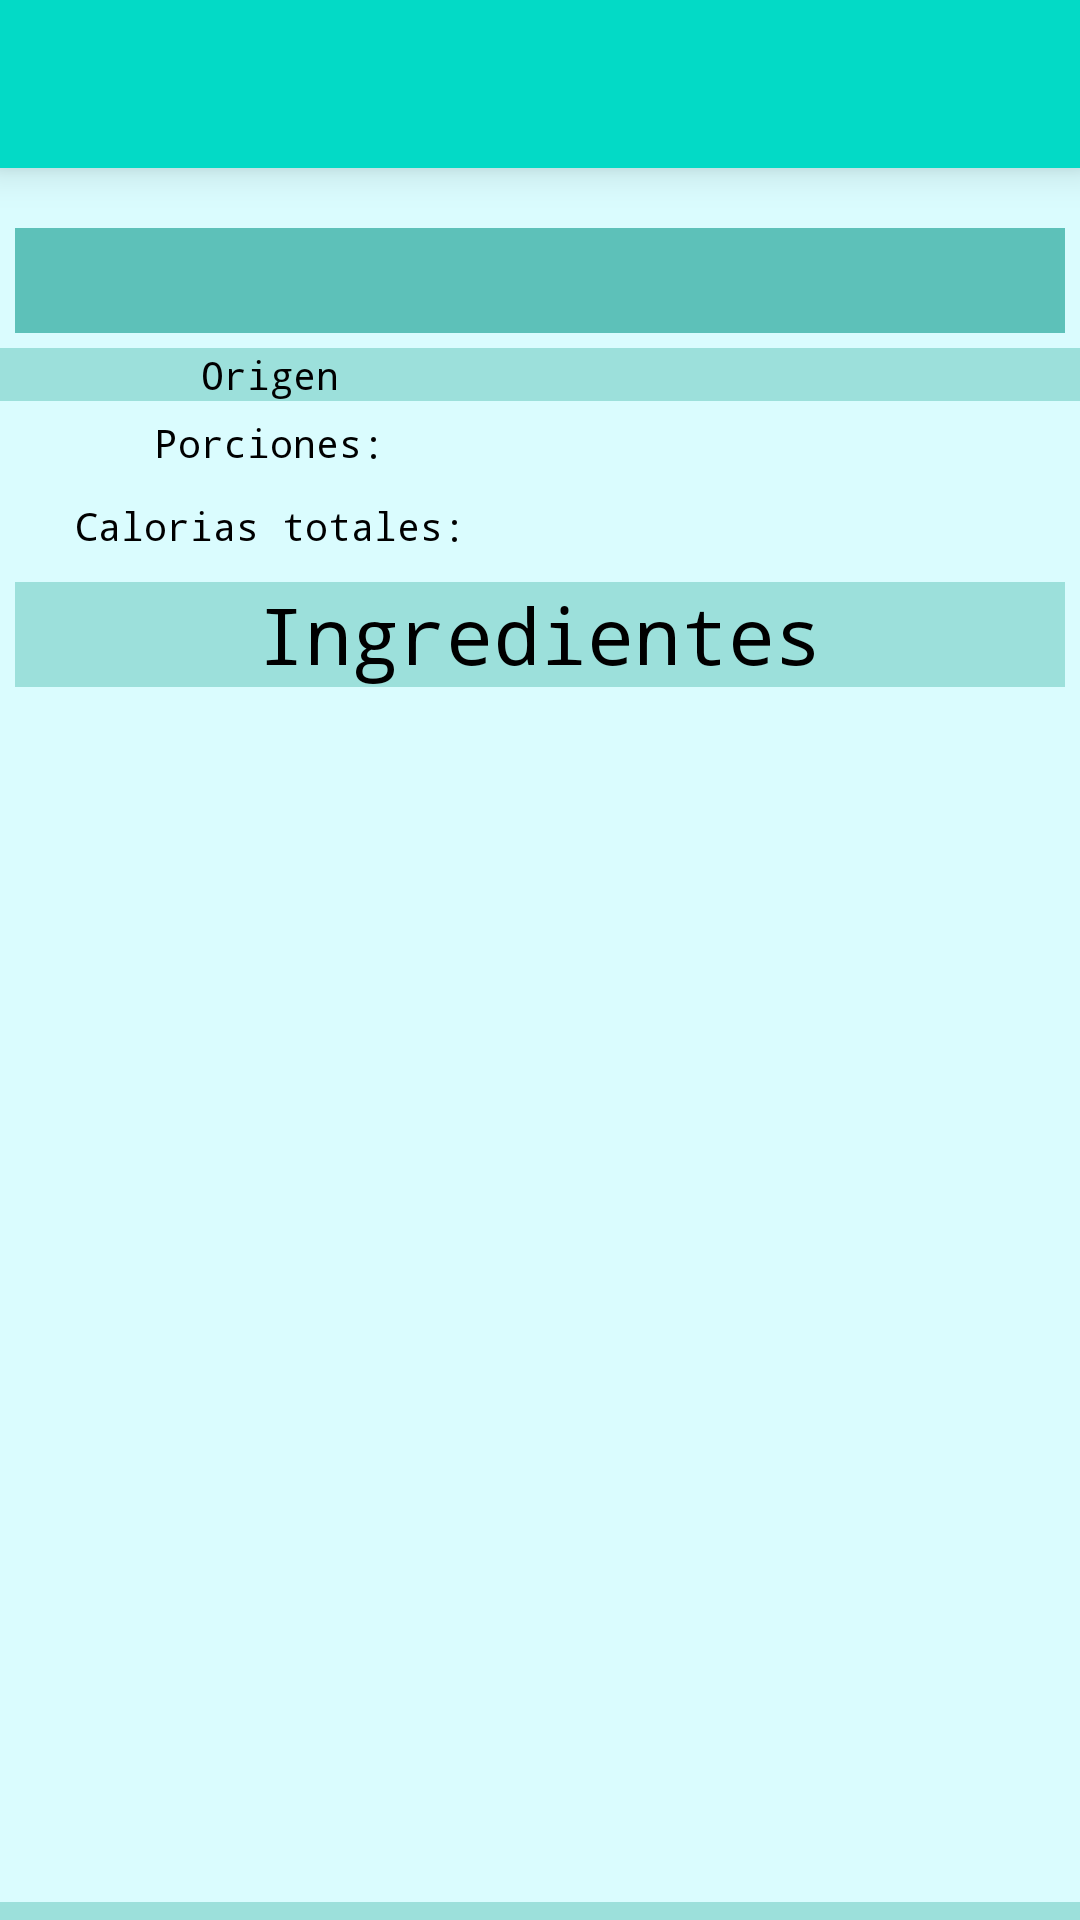

Here is an Android app screen rendered from its layout file. Give the layout XML and the strings, colors and styles it references.
<!-- AndroidManifest.xml: application theme Theme.G12SeminarioTN -->
<!-- res/layout/activity_detalles_receta.xml -->
<?xml version="1.0" encoding="utf-8"?>
<LinearLayout xmlns:android="http://schemas.android.com/apk/res/android"
    xmlns:app="http://schemas.android.com/apk/res-auto"
    xmlns:tools="http://schemas.android.com/tools"
    android:id="@+id/main"
    android:layout_width="match_parent"
    android:layout_height="match_parent"
    tools:context=".DetallesReceta"
    android:orientation="vertical"
    android:background="@color/clarito">


    <include android:id="@+id/toolbar"
        layout="@layout/primary_layout"


        />


    <TextView
        android:id="@+id/tv_nombre_detalle"
        android:layout_width="match_parent"
        android:layout_height="wrap_content"
        android:text=""
        android:textSize="26sp"
        android:gravity="center"
        android:layout_margin="5sp"
        android:textColor="@color/black"
        android:fontFamily="monospace"
        android:background="@color/medio"
        />
    <LinearLayout
        android:layout_width="match_parent"
        android:layout_height="wrap_content"
        android:weightSum="2">

    <TextView
        android:layout_width="match_parent"
        android:layout_height="wrap_content"
        android:text="Origen"
        android:textSize="13sp"
        android:gravity="center"
        android:textColor="@color/black"
        android:fontFamily="monospace"
        android:background="@color/medio_clarito"
        android:layout_weight="1"/>




    <TextView
        android:id="@+id/tv_origen_detalle"
        android:layout_width="match_parent"
        android:layout_height="wrap_content"
        android:text=""
        android:textSize="13sp"
        android:gravity="center"
        android:textColor="@color/black"
        android:fontFamily="monospace"
        android:background="@color/medio_clarito"
        android:layout_weight="1"/>
    </LinearLayout>



    <LinearLayout
        android:layout_width="match_parent"
        android:layout_height="wrap_content"
        android:weightSum="2">

        <TextView
            android:id="@+id/tv_porciones"
            android:layout_width="match_parent"
            android:layout_height="wrap_content"
            android:text="Porciones:"
            android:textSize="13sp"
            android:gravity="center"
            android:layout_margin="5sp"
            android:textColor="@color/black"
            android:fontFamily="monospace"
            android:layout_weight="1"/>

        <TextView
            android:id="@+id/tv_prociones_detalle"
            android:layout_width="match_parent"
            android:layout_height="wrap_content"
            android:text=""
            android:textSize="13sp"
            android:gravity="center"
            android:layout_margin="5sp"
            android:textColor="@color/black"
            android:fontFamily="monospace"
            android:layout_weight="1"/>
    </LinearLayout>

    <LinearLayout
        android:layout_width="match_parent"
        android:layout_height="wrap_content"
        android:weightSum="2">

        <TextView
            android:id="@+id/tv_calorias_totales"
            android:layout_width="match_parent"
            android:layout_height="wrap_content"
            android:layout_margin="5sp"
            android:layout_weight="1"
            android:fontFamily="monospace"
            android:gravity="center"
            android:text="Calorias totales:"
            android:textColor="@color/black"
            android:textSize="13sp" />

        <TextView
            android:id="@+id/tv_calorias_totales_detalle"
            android:layout_width="match_parent"
            android:layout_height="wrap_content"
            android:text=""
            android:textSize="13sp"
            android:gravity="center"
            android:layout_margin="5sp"
            android:textColor="@color/black"
            android:fontFamily="monospace"
            android:layout_weight="1"/>
    </LinearLayout>


    <TextView
        android:layout_width="match_parent"
        android:layout_height="wrap_content"
        android:text="Ingredientes"
        android:textSize="26sp"
        android:gravity="center"
        android:layout_margin="5sp"
        android:textColor="@color/black"
        android:fontFamily="monospace"
        android:background="@color/medio_clarito"/>

    <androidx.recyclerview.widget.RecyclerView
        android:id="@+id/rv_ingredientes"
        android:layout_width="match_parent"
        android:layout_height="400dp"
        app:layoutManager="androidx.recyclerview.widget.LinearLayoutManager"
        tools:listitem="@layout/item_ingrediente" />

    <LinearLayout
        android:layout_width="match_parent"
        android:layout_height="wrap_content"
        android:weightSum="2"
        android:background="@color/medio_clarito">

        <TextView
            android:id="@+id/tv_source"
            android:layout_width="match_parent"
            android:layout_height="wrap_content"
            android:layout_margin="5sp"
            android:layout_weight="1"
            android:fontFamily="monospace"
            android:gravity="center"
            android:text="Fuente"
            android:textColor="@color/black"
            android:textSize="15sp" />

        <TextView
            android:id="@+id/tv_source_detalle"
            android:layout_width="match_parent"
            android:layout_height="wrap_content"
            android:text=""
            android:textSize="15sp"
            android:gravity="center"
            android:layout_margin="5sp"
            android:textColor="@color/black"
            android:fontFamily="monospace"
            android:layout_weight="1"/>
    </LinearLayout>

    <TextView
        android:layout_width="match_parent"
        android:layout_height="wrap_content"
        android:text="Accede a las instrucciones desde aqui"
        android:textSize="13sp"
        android:gravity="center"
        android:layout_margin="5sp"
        android:textColor="@color/black"
        android:fontFamily="monospace"
        android:background="@color/medio_clarito"/>
    <ScrollView
        android:layout_width="match_parent"
        android:layout_height="wrap_content">
        <TextView
            android:id="@+id/tv_url_detalle"
            android:layout_width="match_parent"
            android:layout_height="wrap_content"
            android:text=""
            android:textSize="16sp"
            android:gravity="center"
            android:layout_margin="5sp"
            android:textColor="@color/black"
            android:fontFamily="monospace"/>
    </ScrollView>


</LinearLayout>
<!-- res/layout/primary_layout.xml (included above) -->
<?xml version="1.0" encoding="utf-8"?>
<androidx.appcompat.widget.Toolbar
    xmlns:android="http://schemas.android.com/apk/res/android"
    android:layout_width="match_parent"
    android:layout_height="wrap_content"
    android:background="@color/design_default_color_secondary"
    android:elevation="8dp"
    android:layout_marginBottom="15dp"
    >

</androidx.appcompat.widget.Toolbar>
<!-- res/layout/item_ingrediente.xml (included above) -->
<?xml version="1.0" encoding="utf-8"?>
<androidx.cardview.widget.CardView xmlns:android="http://schemas.android.com/apk/res/android"
    android:id="@+id/cv_ingrediente"
    android:layout_width="match_parent"
    android:layout_height="wrap_content"
    android:backgroundTint="@color/clarito"
    android:layout_marginTop="5sp"
    android:layout_marginBottom="5sp">

    <LinearLayout
        android:layout_width="match_parent"
        android:layout_height="wrap_content"
        android:orientation="horizontal"
        android:weightSum="3">


        <TextView android:id="@+id/tv_ingrediente"
            android:layout_width="0dp"
            android:layout_height="30dp"
            android:layout_weight="1.6"
            android:gravity="center"
            android:textColor="@color/black"/>

        <TextView android:id="@+id/tv_weight"
            android:layout_width="0dp"
            android:layout_height="30dp"
            android:layout_weight="0.7"
            android:gravity="center"
            android:textColor="@color/black"
            android:background="@color/medio_clarito"/>
        <TextView
            android:layout_width="0dp"
            android:layout_height="30dp"
            android:layout_weight="0.7"
            android:text="Gramos"
            android:gravity="center"
            android:textColor="@color/black"
            android:background="@color/medio_clarito"/>

    </LinearLayout>

</androidx.cardview.widget.CardView>
<!-- resources referenced by this layout -->
<resources>
  <color name="black">#FF000000</color>
  <color name="clarito">#dafcfe</color>
  <color name="medio">#5dc1b9</color>
  <color name="medio_clarito">#9ce0db</color>
  <style name="Theme.G12SeminarioTN" parent="Base.Theme.G12SeminarioTN" />
  <style name="Base.Theme.G12SeminarioTN" parent="Theme.AppCompat.Light.NoActionBar">
          
          
      </style>
</resources>
